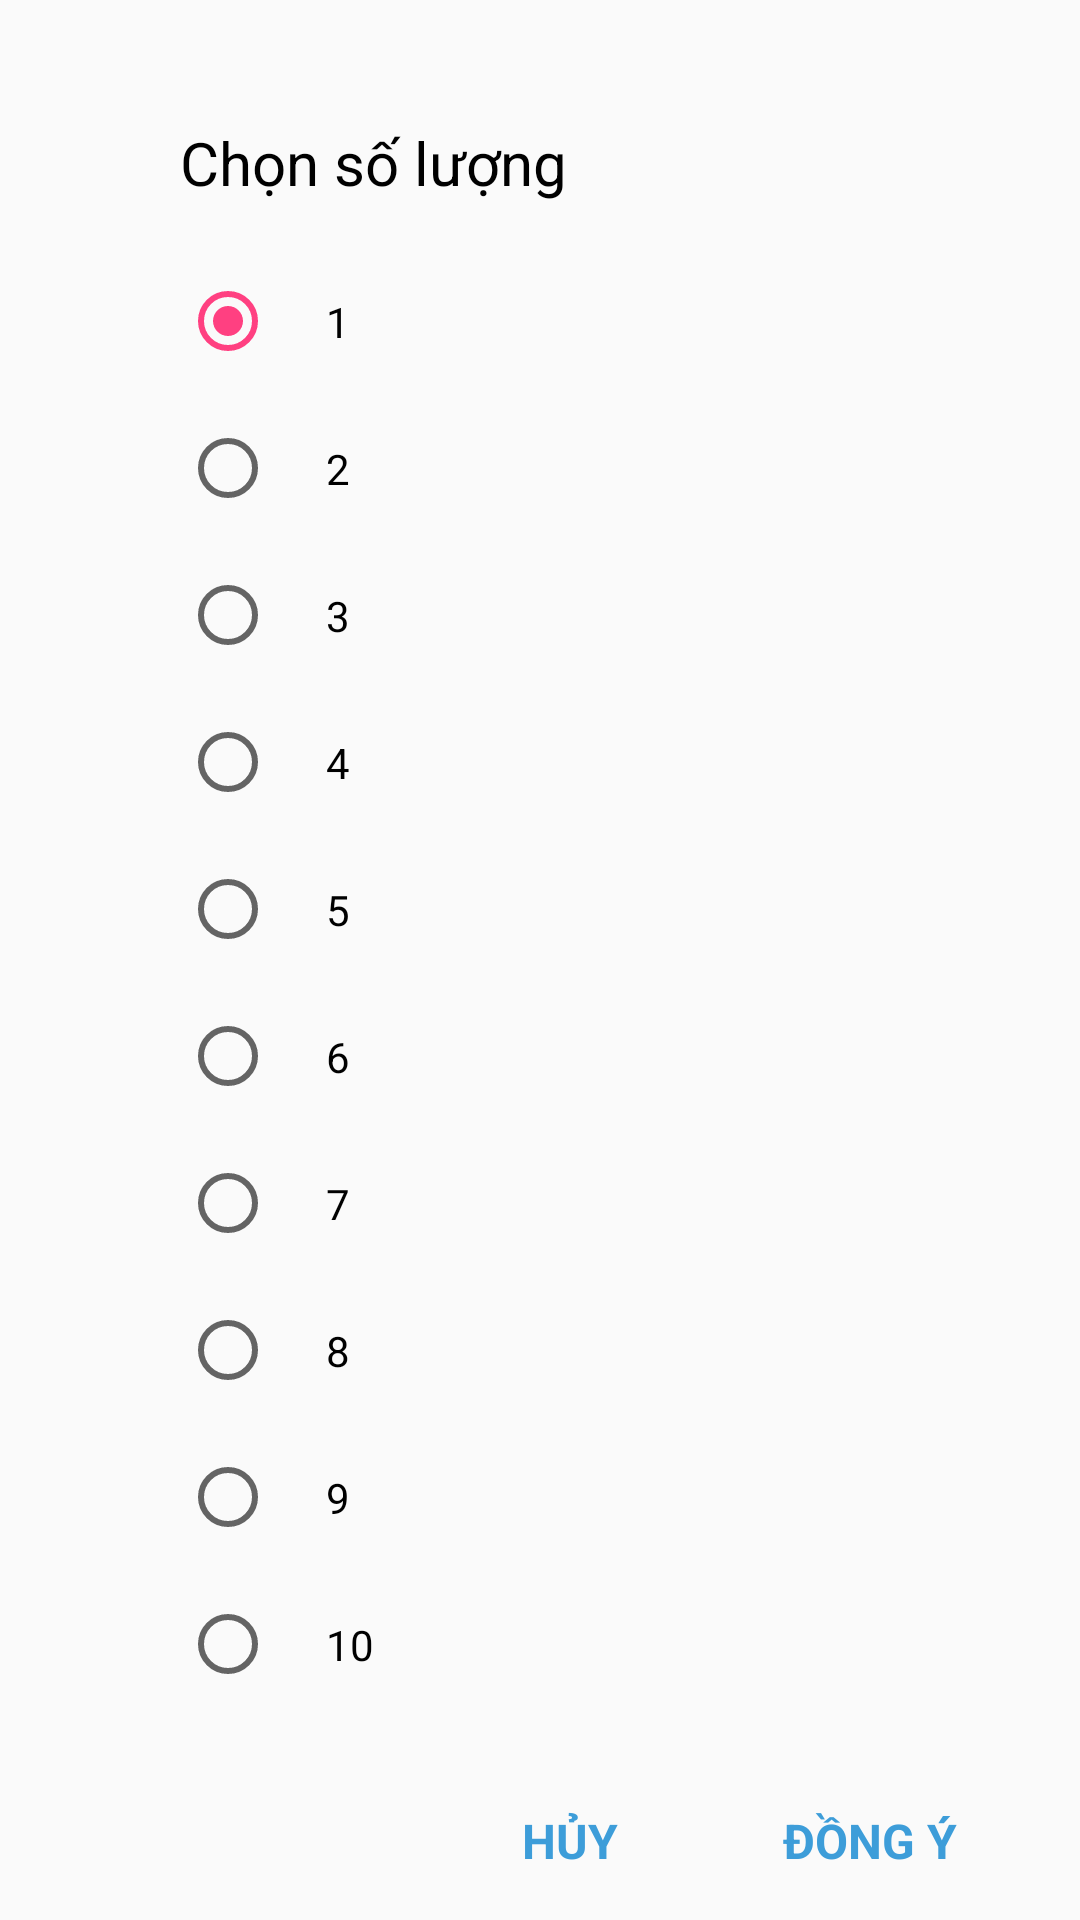

Here is an Android app screen rendered from its layout file. Give the layout XML and the strings, colors and styles it references.
<!-- AndroidManifest.xml: application theme AppTheme -->
<!-- res/layout/dialog_chon_soluong_diem.xml -->
<?xml version="1.0" encoding="utf-8"?>
<LinearLayout xmlns:android="http://schemas.android.com/apk/res/android"
    android:layout_width="match_parent"
    android:layout_height="match_parent"
    android:gravity="center">
    <LinearLayout
        android:layout_width="350dp"
        android:layout_height="wrap_content"
        android:paddingLeft="@dimen/margin_medium"
        android:paddingRight="@dimen/margin_medium"
        android:orientation="vertical">
        <ScrollView
            android:layout_width="match_parent"
            android:layout_height="wrap_content"
            android:layout_gravity="center">

            <LinearLayout
                android:layout_width="match_parent"
                android:layout_height="wrap_content"
                android:layout_gravity="center"
                android:paddingTop="@dimen/margin_large"
                android:orientation="vertical"
                android:paddingLeft="@dimen/margin_large"
                >


                <TextView
                    android:id="@+id/textView19"
                    android:layout_width="match_parent"
                    android:layout_height="wrap_content"
                    android:text="Chọn số lượng"
                    android:layout_marginBottom="@dimen/margin_medium"
                    android:textColor="@color/color_black"
                    android:textSize="@dimen/text_size_large" />

                <RadioGroup
                    android:id="@+id/radioGroup_SoLuong"
                    android:layout_width="match_parent"
                    android:layout_height="match_parent"
                    android:layout_gravity="center"
                    android:gravity="center">

                    <RadioButton
                        android:id="@+id/radioButton_SoLuong1"
                        android:layout_width="match_parent"
                        android:layout_height="wrap_content"
                        android:layout_weight="1"
                        android:paddingBottom="@dimen/margin_medium"
                        android:paddingTop="@dimen/margin_medium"
                        android:enabled="true"
                        android:checked="true"
                        android:text="     1" />

                    <RadioButton
                        android:id="@+id/radioButton_SoLuong2"
                        android:layout_width="match_parent"
                        android:layout_height="wrap_content"
                        android:layout_weight="1"
                        android:paddingBottom="@dimen/margin_medium"
                        android:paddingTop="@dimen/margin_medium"
                        android:text="     2" />

                    <RadioButton
                        android:id="@+id/radioButton_SoLuong3"
                        android:layout_width="match_parent"
                        android:layout_height="wrap_content"
                        android:layout_weight="1"
                        android:paddingBottom="@dimen/margin_medium"
                        android:paddingTop="@dimen/margin_medium"
                        android:text="     3" />

                    <RadioButton
                        android:id="@+id/radioButton_SoLuong4"
                        android:layout_width="match_parent"
                        android:layout_height="wrap_content"
                        android:layout_weight="1"
                        android:paddingBottom="@dimen/margin_medium"
                        android:paddingTop="@dimen/margin_medium"
                        android:text="     4" />

                    <RadioButton
                        android:id="@+id/radioButton_SoLuong5"
                        android:layout_width="match_parent"
                        android:layout_height="wrap_content"
                        android:layout_weight="1"
                        android:paddingBottom="@dimen/margin_medium"
                        android:paddingTop="@dimen/margin_medium"
                        android:text="     5" />

                    <RadioButton
                        android:id="@+id/radioButton_SoLuong6"
                        android:layout_width="match_parent"
                        android:layout_height="wrap_content"
                        android:layout_weight="1"
                        android:paddingBottom="@dimen/margin_medium"
                        android:paddingTop="@dimen/margin_medium"
                        android:text="     6" />

                    <RadioButton
                        android:id="@+id/radioButton_SoLuong7"
                        android:layout_width="match_parent"
                        android:layout_height="wrap_content"
                        android:layout_weight="1"
                        android:paddingBottom="@dimen/margin_medium"
                        android:paddingTop="@dimen/margin_medium"
                        android:text="     7" />

                    <RadioButton
                        android:id="@+id/radioButton_SoLuong8"
                        android:layout_width="match_parent"
                        android:layout_height="wrap_content"
                        android:layout_weight="1"
                        android:paddingBottom="@dimen/margin_medium"
                        android:paddingTop="@dimen/margin_medium"
                        android:text="     8" />

                    <RadioButton
                        android:id="@+id/radioButton_SoLuong9"
                        android:layout_width="match_parent"
                        android:layout_height="wrap_content"
                        android:layout_weight="1"
                        android:paddingBottom="@dimen/margin_medium"
                        android:paddingTop="@dimen/margin_medium"
                        android:text="     9" />

                    <RadioButton
                        android:id="@+id/radioButton_SoLuong10"
                        android:layout_width="match_parent"
                        android:layout_height="wrap_content"
                        android:layout_weight="1"
                        android:paddingBottom="@dimen/margin_medium"
                        android:paddingTop="@dimen/margin_medium"
                        android:text="     10" />

                </RadioGroup>

                <LinearLayout
                    android:layout_width="match_parent"
                    android:layout_height="match_parent"
                    android:layout_marginTop="@dimen/margin_medium"
                    android:gravity="end"
                    android:orientation="horizontal">

                    <TextView
                        android:id="@+id/tv_huy_SoLuong"
                        android:layout_width="100dp"
                        android:layout_height="wrap_content"
                        android:layout_gravity="right"
                        android:gravity="center"
                        android:padding="@dimen/margin_medium"
                        android:text="HỦY"
                        android:textColor="@color/colorPrimaryDark"
                        android:textSize="@dimen/text_size_small"
                        android:textStyle="bold" />

                    <TextView
                        android:id="@+id/tv_dong_y_SoLuong"
                        android:layout_width="100dp"
                        android:layout_height="wrap_content"
                        android:gravity="center"
                        android:padding="@dimen/margin_medium"
                        android:text="ĐỒNG Ý"
                        android:textColor="@color/colorPrimaryDark"
                        android:textSize="@dimen/text_size_small"
                        android:textStyle="bold" />


                </LinearLayout>
            </LinearLayout>

        </ScrollView>
    </LinearLayout>



</LinearLayout>
<!-- resources referenced by this layout -->
<resources>
  <color name="colorPrimaryDark">#3d9dd9</color>
  <color name="color_black">#000000</color>
  <dimen name="margin_large">40dp</dimen>
  <dimen name="margin_medium">15dp</dimen>
  <dimen name="text_size_large">20sp</dimen>
  <dimen name="text_size_small">16sp</dimen>
  <style name="AppTheme" parent="Theme.AppCompat.Light.DarkActionBar">
          
          <item name="colorPrimary">@color/colorPrimary</item>
          <item name="colorPrimaryDark">@color/colorPrimaryDark</item>
          <item name="colorAccent">@color/colorAccent</item>
          <item name="android:windowActionBar">false</item>
          <item name="windowNoTitle">true</item>
  
      </style>
  <color name="colorPrimary">#3db0e6</color>
  <color name="colorAccent">#FF4081</color>
</resources>
